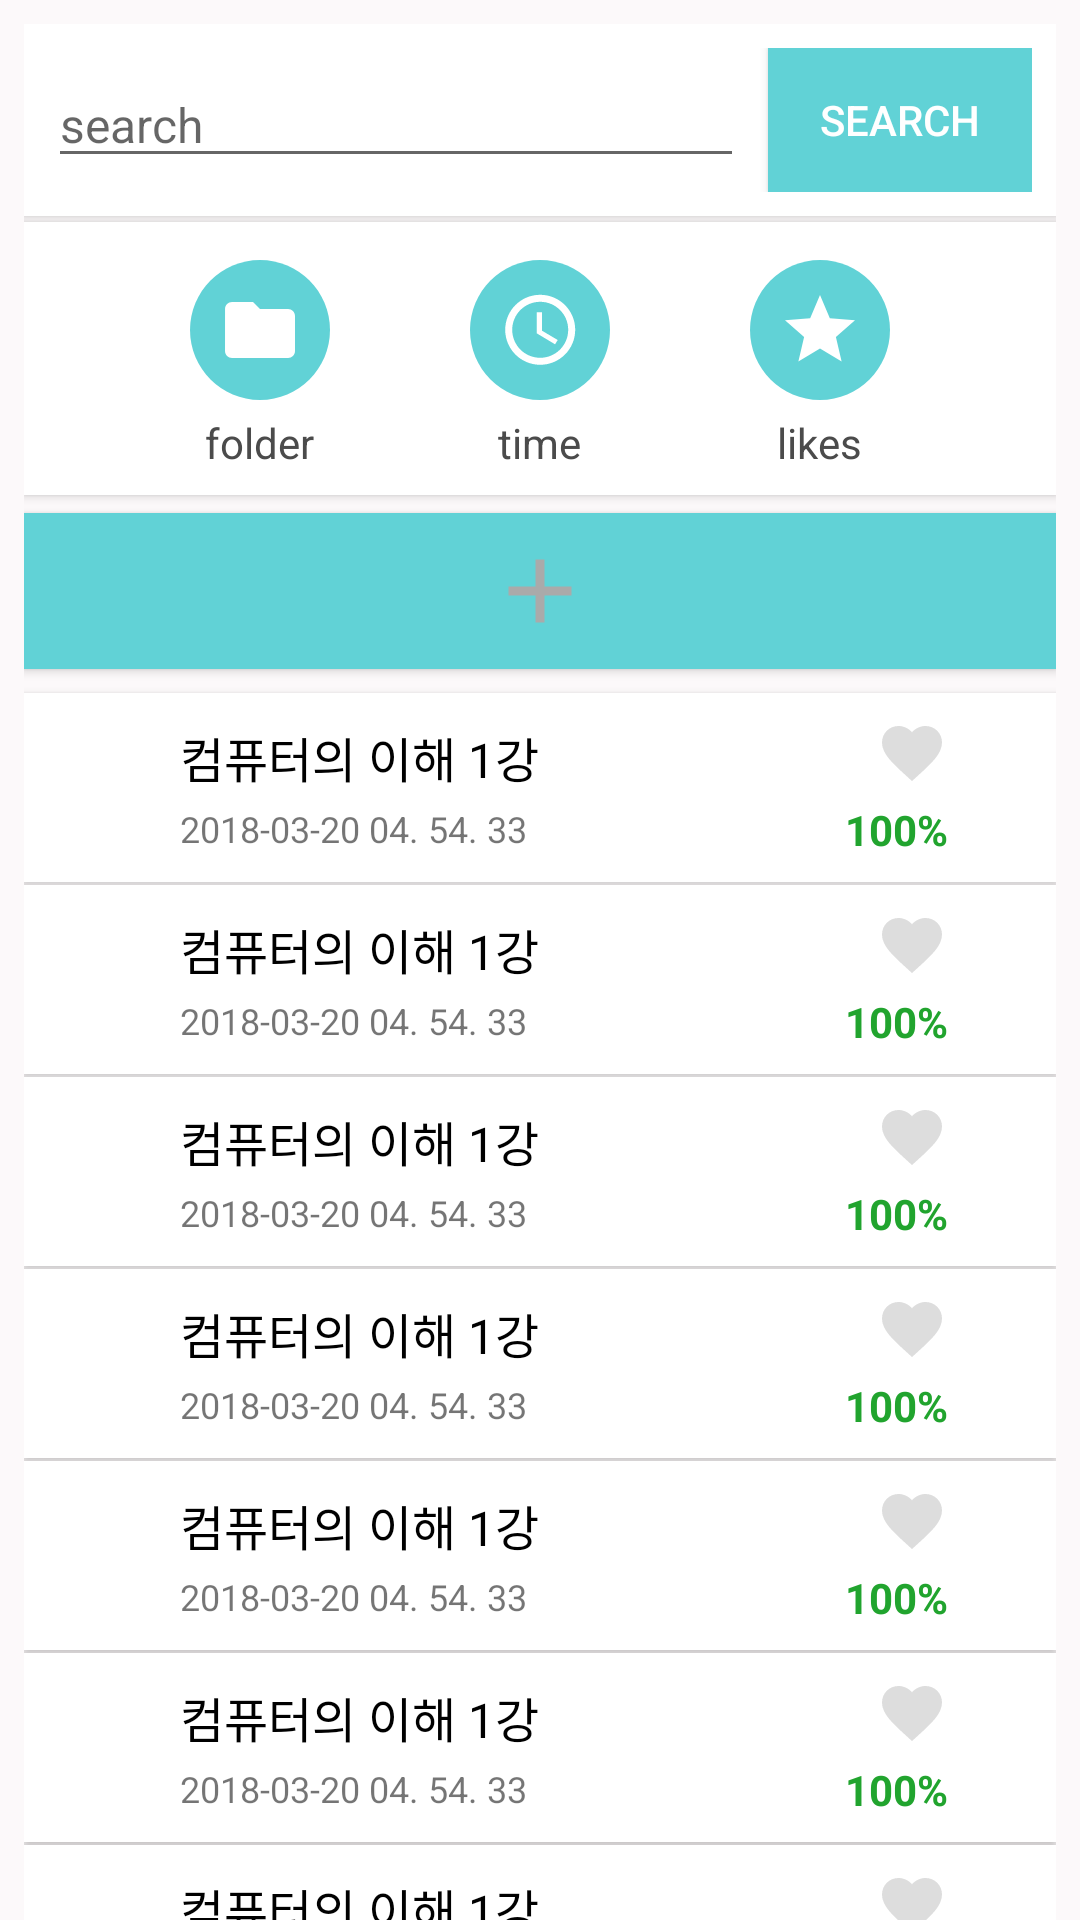

Reconstruct the res/layout file that produces this screen, plus the resources it refers to.
<!-- AndroidManifest.xml: application theme AppTheme -->
<!-- res/layout/page1.xml -->
<?xml version="1.0" encoding="utf-8"?>
<android.support.v4.widget.NestedScrollView
    xmlns:android="http://schemas.android.com/apk/res/android"
    android:layout_width="match_parent"
    android:layout_height="wrap_content"
    android:id="@+id/page1"
    xmlns:app="http://schemas.android.com/apk/res-auto"
    android:background="@color/colorBase"

    >



        <LinearLayout
            android:layout_width="match_parent"
            android:layout_height="wrap_content"
            android:orientation="vertical"
            android:padding="8dp">

            <android.support.v7.widget.CardView
                android:layout_width="match_parent"
                android:layout_height="wrap_content"
                app:contentPadding="8dp"
                app:cardCornerRadius="0dp"
                android:layout_marginBottom="2dp"
                >
                <LinearLayout
                    android:layout_width="match_parent"
                    android:layout_height="wrap_content">
                    <EditText
                        android:layout_width="0dp"
                        android:layout_height="wrap_content"
                        android:layout_weight="1"
                        android:text=""
                        android:textColor="@color/colorDeepGray"
                        android:textSize="16sp"
                        android:hint="search"
                        android:layout_gravity="center_vertical"
                        android:layout_marginRight="8dp"
                        />

                    <Button
                        android:layout_width="wrap_content"
                        android:layout_height="wrap_content"
                        android:backgroundTint="@color/colorDeepSkyBlue"
                        android:textColor="@color/colorWhite"
                        android:background="@color/colorDeepSkyBlue"
                        android:textSize="14sp"

                        android:text="search"/>

                </LinearLayout>
            </android.support.v7.widget.CardView>

            <android.support.v7.widget.CardView
                android:layout_width="match_parent"
                android:layout_height="wrap_content"
                app:contentPadding="8dp"
                android:layout_marginBottom="2dp"
                app:cardCornerRadius="0dp"
                android:elevation="4dp"
                >

                <LinearLayout
                    android:layout_width="match_parent"
                    android:layout_height="wrap_content"
                    android:orientation="vertical"
                    >
                    <LinearLayout
                        android:layout_width="match_parent"
                        android:layout_height="wrap_content"
                        android:paddingRight="24dp"
                        android:paddingLeft="24dp"
                        >
                        <LinearLayout
                            android:layout_width="wrap_content"
                            android:layout_height="wrap_content"
                            android:orientation="vertical"
                            android:gravity="center_horizontal"
                            android:layout_weight="1">
                            <ToggleButton
                                android:layout_width="56dp"
                                android:layout_height="56dp"
                                android:background="@drawable/sel_folder_all"
                                android:textOn=""
                                android:textOff=""
                                />

                            <TextView
                                android:layout_width="wrap_content"
                                android:layout_height="wrap_content"
                                android:text="folder"
                                android:textAppearance="?android:attr/textAppearanceSmall"
                                android:textColor="@color/colorDeepGray"/>
                        </LinearLayout>

                        <LinearLayout
                            android:layout_width="wrap_content"
                            android:layout_height="wrap_content"
                            android:orientation="vertical"
                            android:gravity="center_horizontal"
                            android:layout_weight="1">
                            <ToggleButton
                                android:layout_width="56dp"
                                android:layout_height="56dp"
                                android:textOff=""
                                android:textOn=""
                                android:background="@drawable/sel_time_abc"
                                />

                            <TextView
                                android:layout_width="wrap_content"
                                android:layout_height="wrap_content"
                                android:text="time"
                                android:textAppearance="?android:attr/textAppearanceSmall"
                                android:textColor="@color/colorDeepGray"/>
                        </LinearLayout>

                        <LinearLayout
                            android:layout_width="wrap_content"
                            android:layout_height="wrap_content"
                            android:orientation="vertical"
                            android:gravity="center_horizontal"
                            android:layout_weight="1">
                            <ToggleButton
                                android:layout_width="56dp"
                                android:layout_height="56dp"
                                android:background="@drawable/sel_star_starselected"
                                android:textOn=""
                                android:textOff=""
                                />

                            <TextView
                                android:layout_width="wrap_content"
                                android:layout_height="wrap_content"
                                android:text="likes"
                                android:textAppearance="?android:attr/textAppearanceSmall"
                                android:textColor="@color/colorDeepGray"/>
                        </LinearLayout>

                    </LinearLayout>

                </LinearLayout>


            </android.support.v7.widget.CardView>

            <android.support.v7.widget.CardView
                android:id="@+id/btn_addset"
                android:layout_width="match_parent"
                android:layout_height="wrap_content"
                app:contentPadding="8dp"
                app:cardCornerRadius="0dp"
                android:layout_marginBottom="8dp"
                app:cardBackgroundColor="@color/colorDeepSkyBlue"
                android:elevation="2dp"
                android:layout_marginTop="4dp"
                android:clickable="true"

                >
                <ImageView
                    android:layout_width="36dp"
                    android:layout_height="36dp"
                    android:src="@drawable/ic_add_black_24px"
                    android:layout_gravity="center_horizontal"/>
            </android.support.v7.widget.CardView>



           <include layout="@layout/layout_recycler_sets"/>
            <include layout="@layout/layout_recycler_sets"/>
            <include layout="@layout/layout_recycler_sets"/>
            <include layout="@layout/layout_recycler_sets"/>
            <include layout="@layout/layout_recycler_sets"/>
            <include layout="@layout/layout_recycler_sets"/>
            <include layout="@layout/layout_recycler_sets"/>
            <include layout="@layout/layout_recycler_sets"/>
            <include layout="@layout/layout_recycler_sets"/>
            <include layout="@layout/layout_recycler_sets"/>
            <include layout="@layout/layout_recycler_sets"/>
            <include layout="@layout/layout_recycler_sets"/>
            <include layout="@layout/layout_recycler_sets"/>


            <android.support.v7.widget.RecyclerView
                android:id="@+id/recycler_sets"
                android:layout_width="match_parent"
                android:layout_height="wrap_content">

            </android.support.v7.widget.RecyclerView>

        </LinearLayout>









</android.support.v4.widget.NestedScrollView>
<!-- res/layout/layout_recycler_sets.xml (included above) -->
<?xml version="1.0" encoding="utf-8"?>
<android.support.v7.widget.CardView xmlns:android="http://schemas.android.com/apk/res/android"
    android:layout_width="match_parent"
    android:layout_height="wrap_content"
    xmlns:app="http://schemas.android.com/apk/res-auto"
    app:contentPadding="8dp"
    app:cardCornerRadius="0dp"
    android:layout_marginBottom="1dp">
    <LinearLayout
        android:layout_width="match_parent"
        android:layout_height="wrap_content"
        android:gravity="center">
        <ImageView
            android:id="@+id/ic_main"
            android:layout_width="36dp"
            android:layout_height="36dp"
            android:background="@color/colorWhite"
            android:src="@drawable/ic_text_format_black_24px"
            android:tint="@color/colorLightGray"
            android:layout_marginRight="8dp"
            />

        <LinearLayout
            android:layout_width="wrap_content"
            android:layout_height="wrap_content"
            android:orientation="vertical"
            android:gravity="center_vertical"
            android:layout_weight="1">
            <LinearLayout
                android:layout_width="wrap_content"
                android:layout_height="wrap_content">
                <TextView
                    android:id="@+id/title"
                    android:layout_width="wrap_content"
                    android:layout_height="wrap_content"
                    android:text="컴퓨터의 이해 1강"
                    android:paddingBottom="4dp"
                    android:background="@color/colorWhite"
                    android:textSize="16dp"
                    android:textColor="@color/colorBlack"

                    />

                <ImageView
                    android:layout_width="20dp"
                    android:layout_height="20dp"

                    android:tint="@color/colorPperfect"
                    android:layout_marginLeft="4dp"
                    android:layout_gravity="top"/>
            </LinearLayout>

            <TextView
                android:id="@+id/date"
                android:layout_width="wrap_content"
                android:layout_height="wrap_content"
                android:text="2018-03-20 04. 54. 33"
                android:textSize="12dp"/>

        </LinearLayout>


        <LinearLayout
            android:layout_width="wrap_content"
            android:layout_height="wrap_content"
            android:orientation="vertical"
            android:layout_gravity="right">
            <ToggleButton
                android:id="@+id/ic_like"
                android:layout_width="24dp"
                android:layout_height="24dp"
                android:layout_gravity="right"
                android:layout_marginBottom="4dp"
                android:background="@drawable/sel_toggle_favor"
                android:textOff=""
                android:checked="false"
                android:textOn=""
                />
            <TextView
                android:id="@+id/percentage"
                android:layout_width="wrap_content"
                android:layout_height="wrap_content"
                android:layout_gravity="bottom|right"
                android:text="100%"

                android:textAppearance="?android:attr/textAppearanceSmall"
                android:textColor="#21a42e"
                android:textStyle="bold" />
        </LinearLayout>


        <ImageView
            android:layout_width="24dp"
            android:layout_height="24dp"
            android:layout_marginLeft="4dp"
            android:layout_gravity="right|top"
            android:src="@drawable/ic_more_vert_black_24px"
            android:tint="@color/colorGray"
            />



    </LinearLayout>

</android.support.v7.widget.CardView>
<!-- resources referenced by this layout -->
<resources>
  <color name="colorBase">#fcf9fa</color>
  <color name="colorBlack">#000000</color>
  <color name="colorDeepGray">#4B4B4B</color>
  <color name="colorDeepSkyBlue">#61D2D6</color>
  <color name="colorGray">#aaaaaa</color>
  <color name="colorLightGray">#dddddd</color>
  <color name="colorPperfect">#188f24</color>
  <color name="colorWhite">#ffffff</color>
  <!-- drawable ic_add_black_24px (drawable) -->
  <vector xmlns:android="http://schemas.android.com/apk/res/android"
          android:width="24dp"
          android:height="24dp"
          android:viewportWidth="24.0"
          android:viewportHeight="24.0">
      <path
          android:pathData="M19,13h-6v6h-2v-6H5v-2h6V5h2v6h6v2z"
          android:fillColor="#aaaaaa"/>
  </vector>
  <!-- drawable sel_folder_all (drawable) -->
  <?xml version="1.0" encoding="utf-8"?>
  <selector xmlns:android="http://schemas.android.com/apk/res/android">
  
      <item  android:drawable="@drawable/ic_toggle_all_48px" android:state_checked="true" />
      <item android:drawable="@drawable/ic_toggle_folder_56px" android:state_checked="false"/>
  
  </selector>
  <!-- drawable sel_star_starselected (drawable) -->
  <?xml version="1.0" encoding="utf-8"?>
  <selector xmlns:android="http://schemas.android.com/apk/res/android">
  
      <item android:drawable="@drawable/ic_toggle_star_56px" android:state_checked="false"/>
      <item android:drawable="@drawable/ic_toggle_star_selected_56px" android:state_checked="true"/>
  
  </selector>
  <!-- drawable sel_time_abc (drawable) -->
  <?xml version="1.0" encoding="utf-8"?>
  <selector xmlns:android="http://schemas.android.com/apk/res/android">
      <item android:drawable="@drawable/ic_toggle_clock_48px" android:state_checked="false"/>
      <item android:drawable="@drawable/ic_toggle_abc_56px" android:state_checked="true"/>
  
  </selector>
  <!-- drawable sel_toggle_favor (drawable) -->
  <?xml version="1.0" encoding="utf-8"?>
  <selector xmlns:android="http://schemas.android.com/apk/res/android">
  
      <item android:drawable="@drawable/ic_favorite_red_24px" android:state_checked="true"/>
      <item android:drawable="@drawable/ic_favorite_lightgray_24px" android:state_checked="false"/>
  
  </selector>
  <style name="AppTheme" parent="Theme.AppCompat.Light.DarkActionBar">
          
          <item name="colorPrimary">@color/colorPrimary</item>
          <item name="colorPrimaryDark">@color/colorBlack</item>
          <item name="colorAccent">@color/colorAccent</item>
      </style>
  <!-- drawable ic_toggle_all_48px (drawable) -->
  <vector android:height="24dp" android:viewportHeight="48.0"
      android:viewportWidth="48.0" android:width="24dp" xmlns:android="http://schemas.android.com/apk/res/android">
      <path android:fillColor="#61D2D6" android:pathData="M24,4C12.96,4 4,12.96 4,24s8.96,20 20,20s20,-8.96 20,-20S35.04,4 24,4z"/>
      <path android:fillColor="#FFFFFF" android:pathData="M16,26h17v-4H16V26zM16,31h17v-4H16V31zM16,17v4h17v-4H16z"/>
  </vector>
  <!-- drawable ic_favorite_red_24px (drawable) -->
  <vector xmlns:android="http://schemas.android.com/apk/res/android"
          android:width="24dp"
          android:height="24dp"
          android:viewportWidth="24.0"
          android:viewportHeight="24.0">
      <path
          android:pathData="M12,21.35l-1.45,-1.32C5.4,15.36 2,12.28 2,8.5 2,5.42 4.42,3 7.5,3c1.74,0 3.41,0.81 4.5,2.09C13.09,3.81 14.76,3 16.5,3 19.58,3 22,5.42 22,8.5c0,3.78 -3.4,6.86 -8.55,11.54L12,21.35z"
          android:fillColor="#f15053"/>
  </vector>
  <color name="colorPrimary">#61D2D6</color>
  <color name="colorAccent">#ed3e7a</color>
</resources>
